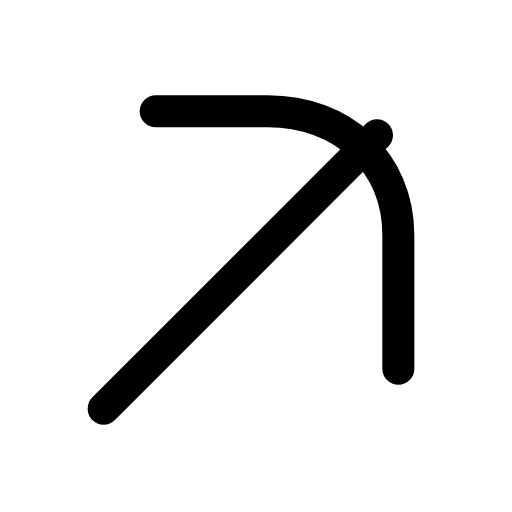
t = 0.00 s
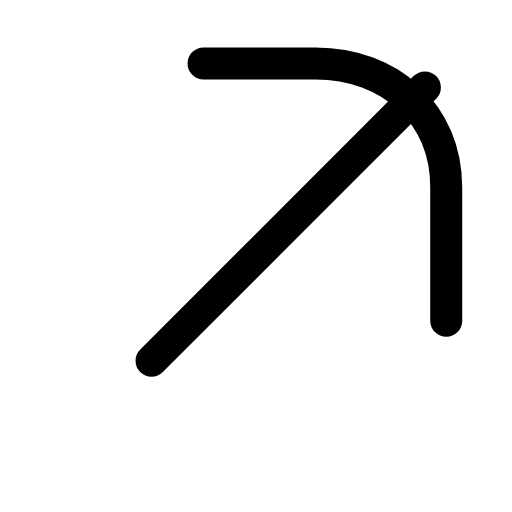
t = 0.22 s
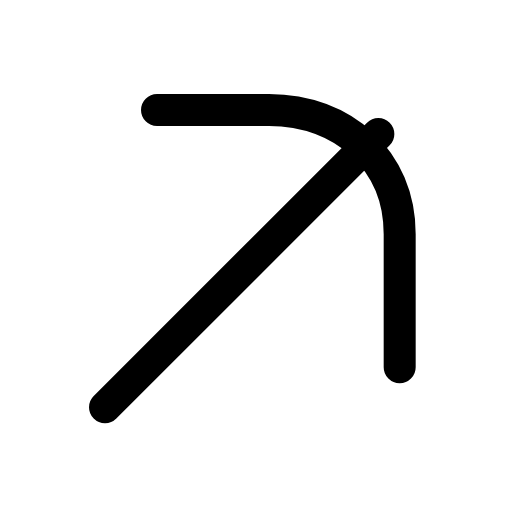
t = 0.44 s
t = 0.63 s: frame unchanged from t = 0.00 s, image omitted
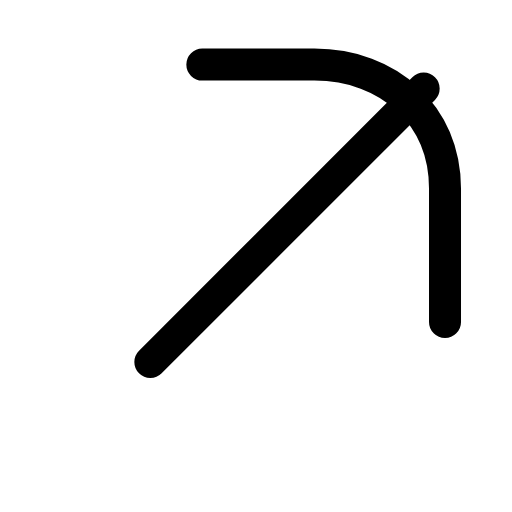
t = 0.88 s
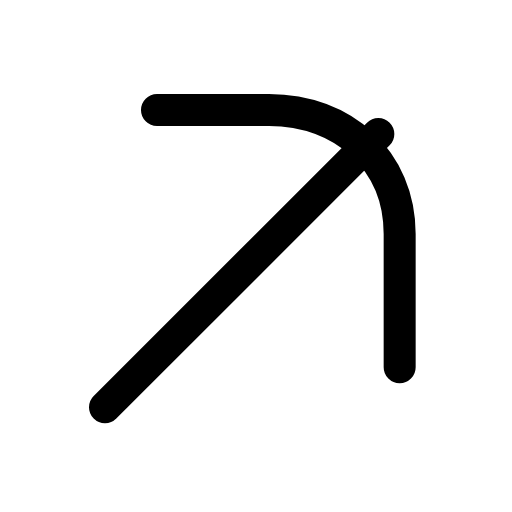
t = 1.07 s

The animated SVG that drew these frames (rendered in a browser with its animation timeline set to each time). Animation: 1 SMIL element (animateTransform=1); one cycle of 1.30 s, repeats indefinitely.

<svg xmlns="http://www.w3.org/2000/svg" width="24" height="24" viewBox="0 0 24 24" fill="none"><g transform="translate(-2.953 -3.033) scale(1.25)"><g><animateTransform attributeName="transform" type="translate" values="0 0;1.8 -1.8;0 0;0 0;1.8 -1.8;0 0;0 0" keyTimes="0;0.225;0.45;0.6;0.75;0.9;1" dur="1.3s" repeatCount="indefinite" calcMode="spline" keySplines="0.16 1 0.3 1;0.16 1 0.3 1;0.16 1 0.3 1;0.16 1 0.3 1;0.16 1 0.3 1;0.16 1 0.3 1"/><path stroke="currentColor" stroke-width="1.2" stroke-linecap="round" stroke-linejoin="round" fill="none" d="M8.2 6.6L12.4 6.6C15.2 6.6 17.3 8.5 17.3 11.25L17.3 16.25"></path><line stroke="currentColor" stroke-width="1.2" stroke-linecap="round" stroke-linejoin="round" fill="none" x1="6.25" y1="17.75" x2="16.5" y2="7.5"></line></g></g></svg>
